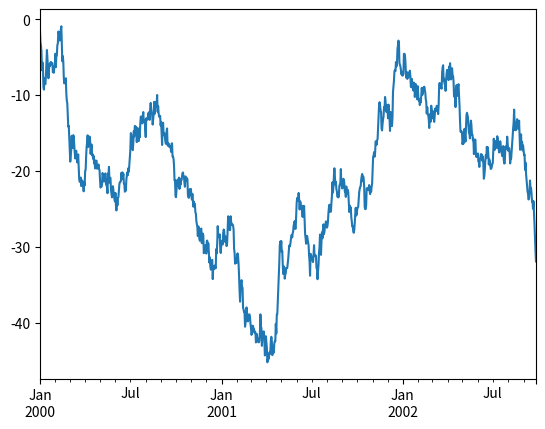
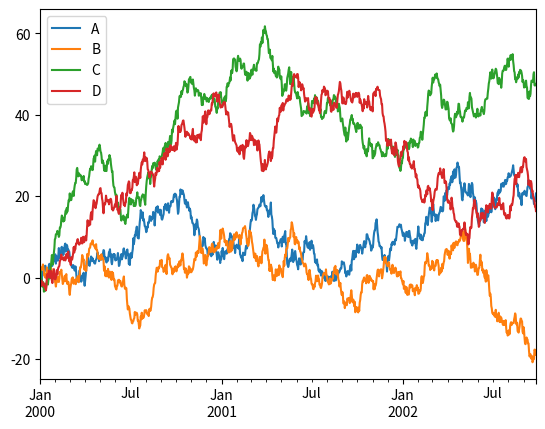

Python code for these plots, in order:
"""Plotting
=========

"""
import pandas as pd
import numpy as np
import matplotlib.pyplot as plt

###############################################################################
plt.figure()
timeStemps = pd.Series(np.random.randn(1000), index=pd.date_range("1/1/2000", periods=1000))
timeStemps = timeStemps.cumsum()
timeStemps.plot()
plt.show()

###############################################################################
dataFrame = pd.DataFrame(np.random.randn(1000, 4), index=timeStemps.index, columns=["A", "B", "C", "D"])
dataFrame = dataFrame.cumsum()
plt.figure()
dataFrame.plot()
plt.legend(loc="best")
